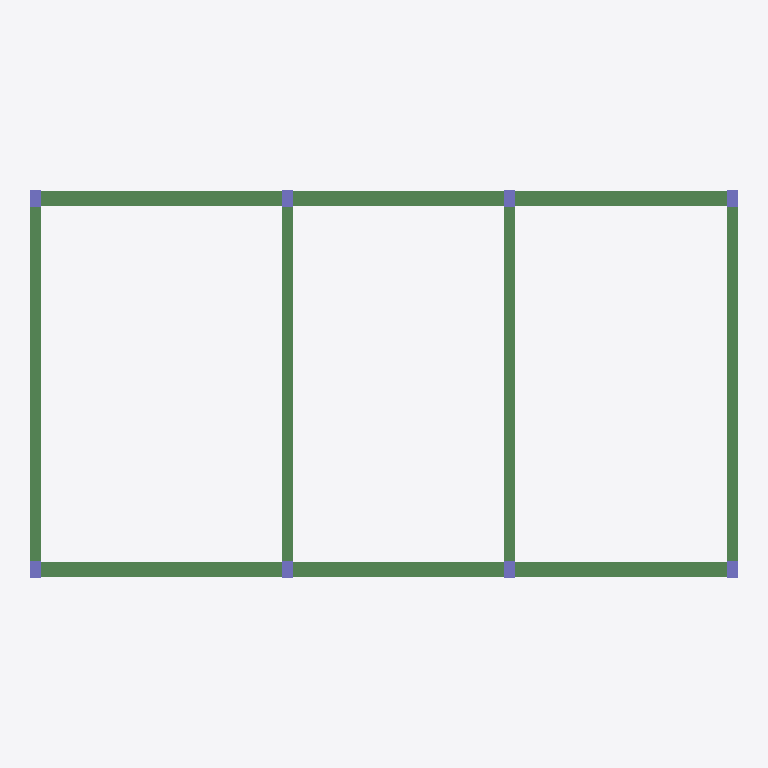
Plan cut of the same IFC building model at storey 'L3' (level 6.50 m, cut at 7.90 m), seen from above with north up, elements coloured by IFC class: 8 columns (violet), 6 beams (green). Cut surfaces are drawn darker.
Extent 19.2 m × 10.4 m × 6.5 m (x, y, z). Storeys (3): L1 at 0.00 m; L2 at 3.50 m; L3 at 6.50 m. Elements (18): 10 IfcBeam, 8 IfcColumn.

HEADER;
FILE_DESCRIPTION(('ViewDefinition [CoordinationView_V2.0]'),'2;1');
FILE_NAME('','2019-01-24T17:16:27',(''),(''),'The EXPRESS Data Manager Version 5.02.0100.07 : 28 Aug 2013','20170223_1515(x64) - Exporter 18.0.0.420 - Alternate UI 18.0.0.420','');
FILE_SCHEMA(('IFC2X3'));
ENDSEC;
DATA;
#105=IFCPROJECT('2bCIrVlIbF5wbKkd1MZfRC',#41,'',$,$,'','',(#97),#92);
#1203=IFCSITE('2bCIrVlIbF5wbKkd1MZfRE',#41,'Default',$,'',#1202,$,$,.ELEMENT.,$,$,$,$,$);
#115=IFCBUILDING('2bCIrVlIbF5wbKkd1MZfRD',#41,'',$,$,#32,$,'',.ELEMENT.,$,$,$);
#124=IFCBUILDINGSTOREY('2bCIrVlIbF5wbKkd2fSMy8',#41,'L1',$,$,#122,$,'L1',.ELEMENT.,0.0);
#130=IFCBUILDINGSTOREY('2bCIrVlIbF5wbKkd2fSKbW',#41,'L2',$,$,#129,$,'L2',.ELEMENT.,3500.0);
#136=IFCBUILDINGSTOREY('2bCIrVlIbF5wbKkd2fSKd1',#41,'L3',$,$,#135,$,'L3',.ELEMENT.,6500.0);
#1005=IFCBEAM('1FFmdT9IbEGuv0PPLi6Hmk',#41,'混凝土 - 矩形梁:400 x 800mm:11770',$,'400 x 800mm',#1004,#999,'11770');
#1095=IFCBEAM('1FFmdT9IbEGuv0PPLi6H_$',#41,'混凝土 - 矩形梁:400 x 800mm:11883',$,'400 x 800mm',#1094,#1089,'11883');
#1127=IFCBEAM('1FFmdT9IbEGuv0PPLi6Hz1',#41,'混凝土 - 矩形梁:300 x 600mm:11925',$,'混凝土 - 矩形梁:300 x 600mm:11330',#1108,#1125,'11925');
#1037=IFCBEAM('1FFmdT9IbEGuv0PPLi6H$e',#41,'混凝土 - 矩形梁:300 x 600mm:11836',$,'混凝土 - 矩形梁:300 x 600mm:11330',#1018,#1035,'11836');
#1159=IFCBEAM('1FFmdT9IbEGuv0PPLi6HyL',#41,'混凝土 - 矩形梁:300 x 600mm:11969',$,'混凝土 - 矩形梁:300 x 600mm:11330',#1140,#1157,'11969');
#1191=IFCBEAM('1FFmdT9IbEGuv0PPLi6Hy8',#41,'混凝土 - 矩形梁:300 x 600mm:11996',$,'混凝土 - 矩形梁:300 x 600mm:11330',#1172,#1189,'11996');
#193=IFCCOLUMN('32CiwCvHr4pPJqsyjbRkDv',#41,'混凝土 - 矩形 - 柱:300 x 450mm:9606',$,'300 x 450mm',#191,#186,'9606');
#241=IFCCOLUMN('32CiwCvHr4pPJqsyjbRk2P',#41,'混凝土 - 矩形 - 柱:300 x 450mm:9830',$,'300 x 450mm',#240,#237,'9830');
#277=IFCCOLUMN('32CiwCvHr4pPJqsyjbRk0s',#41,'混凝土 - 矩形 - 柱:300 x 450mm:9929',$,'300 x 450mm',#276,#273,'9929');
#313=IFCCOLUMN('32CiwCvHr4pPJqsyjbRk7j',#41,'混凝土 - 矩形 - 柱:300 x 450mm:10002',$,'300 x 450mm',#312,#309,'10002');
#349=IFCCOLUMN('32CiwCvHr4pPJqsyjbRk5F',#41,'混凝土 - 矩形 - 柱:300 x 450mm:10160',$,'300 x 450mm',#348,#345,'10160');
#385=IFCCOLUMN('32CiwCvHr4pPJqsyjbRk48',#41,'混凝土 - 矩形 - 柱:300 x 450mm:10231',$,'300 x 450mm',#384,#381,'10231');
#457=IFCCOLUMN('32CiwCvHr4pPJqsyjbRkvq',#41,'混凝土 - 矩形 - 柱:300 x 450mm:10379',$,'300 x 450mm',#456,#453,'10379');
#421=IFCCOLUMN('32CiwCvHr4pPJqsyjbRkx5',#41,'混凝土 - 矩形 - 柱:300 x 450mm:10298',$,'300 x 450mm',#420,#417,'10298');
ENDSEC;